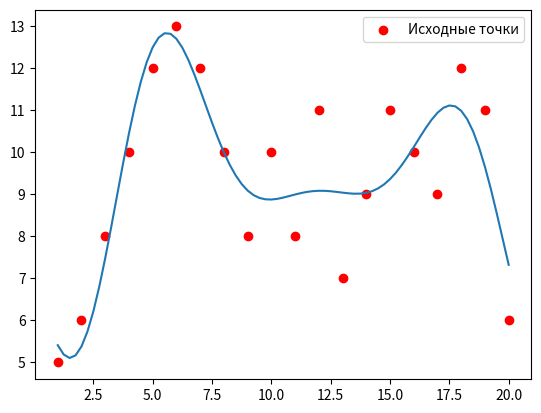

The matplotlib source for this figure:

# Аппроксимировать таблично заданную функцию по методу наименьших квадратов,
# используя тригонометрический ряд до четырех членов включительно

import numpy as np
import matplotlib.pyplot as plt
x_array = np.arange(1, 21)
y_array = np.array([5, 6, 8, 10, 12, 13, 12, 10, 8, 10, 8, 11, 7, 9, 11, 10, 9, 12, 11, 6])
n = 4

a_arr = [0] * (n + 1)
b_arr = [0] * (n + 1)
t = [0]*len(x_array)
for i in range(len(x_array)):
    t[i] = (i+1) * 2 * np.pi / len(x_array)
a_arr[0] = sum(y_array) / len(y_array)

for k in range(1, n+1):
    a_arr[k] = 2 / len(x_array) * sum(y_array[i] * np.cos(k*t[i]) for i in range(len(x_array)))
    b_arr[k] = 2 / len(x_array) * sum(y_array[i] * np.sin(k * t[i]) for i in range(len(x_array)))

def p(x, n):
    res = a_arr[0]
    for i in range(1,n+1):
        res += a_arr[i]*np.cos(2*np.pi*i*x/(20)) + \
               b_arr[i]*np.sin(2*np.pi*i*x/(20))
    return res

y_ip = []
x_ip = np.arange(1, 20.25,0.25)

for x in x_ip:
    res = p(x,n)
    y_ip.append(res)
plt.plot(x_ip,y_ip)
plt.scatter(x_array,y_array, color='r', label='Исходные точки')
plt.legend()
plt.show()

sse = 0
for i in range(len(x_array)):
    print('x=',i+1, ', полученное значение: ',y_ip[i*4],', табличное значение:',y_array[i],sep='')
    sse += (y_ip[i*4] - y_array[i])**2
print('Сумма квадратов отклонений:', sse)